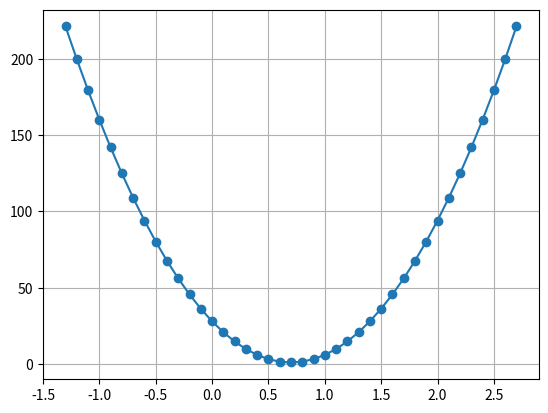

Reproduce this figure in Python.
# matplotlib and numpy

import matplotlib.pyplot as plt
import numpy as np

def S(a1):
    
    # no of observations
    m=5 
    
    x = [1,2,3,4,5]
    y = [1,1,2,2,4]
    sum = 0
    
    for i in range(0,m,1):
        temp = (-0.1) + a1*x[i]
        temp1 = y[i] - temp
        sum = temp1**2 + sum
        
    return a1,round(sum,5)

# lets take range from -0.9 to 1.1 (original_minima) to 3.1

xcord = []
ycord = []

for i in range(-13,28,1):
    ansx,ansy  = S(i/10)
    xcord.append(ansx)
    ycord.append(ansy)
    
x1 = np.array(xcord)
y1 = np.array(ycord)

plt.plot(x1,y1,marker='o')
plt.grid(True)
plt.show()
    
